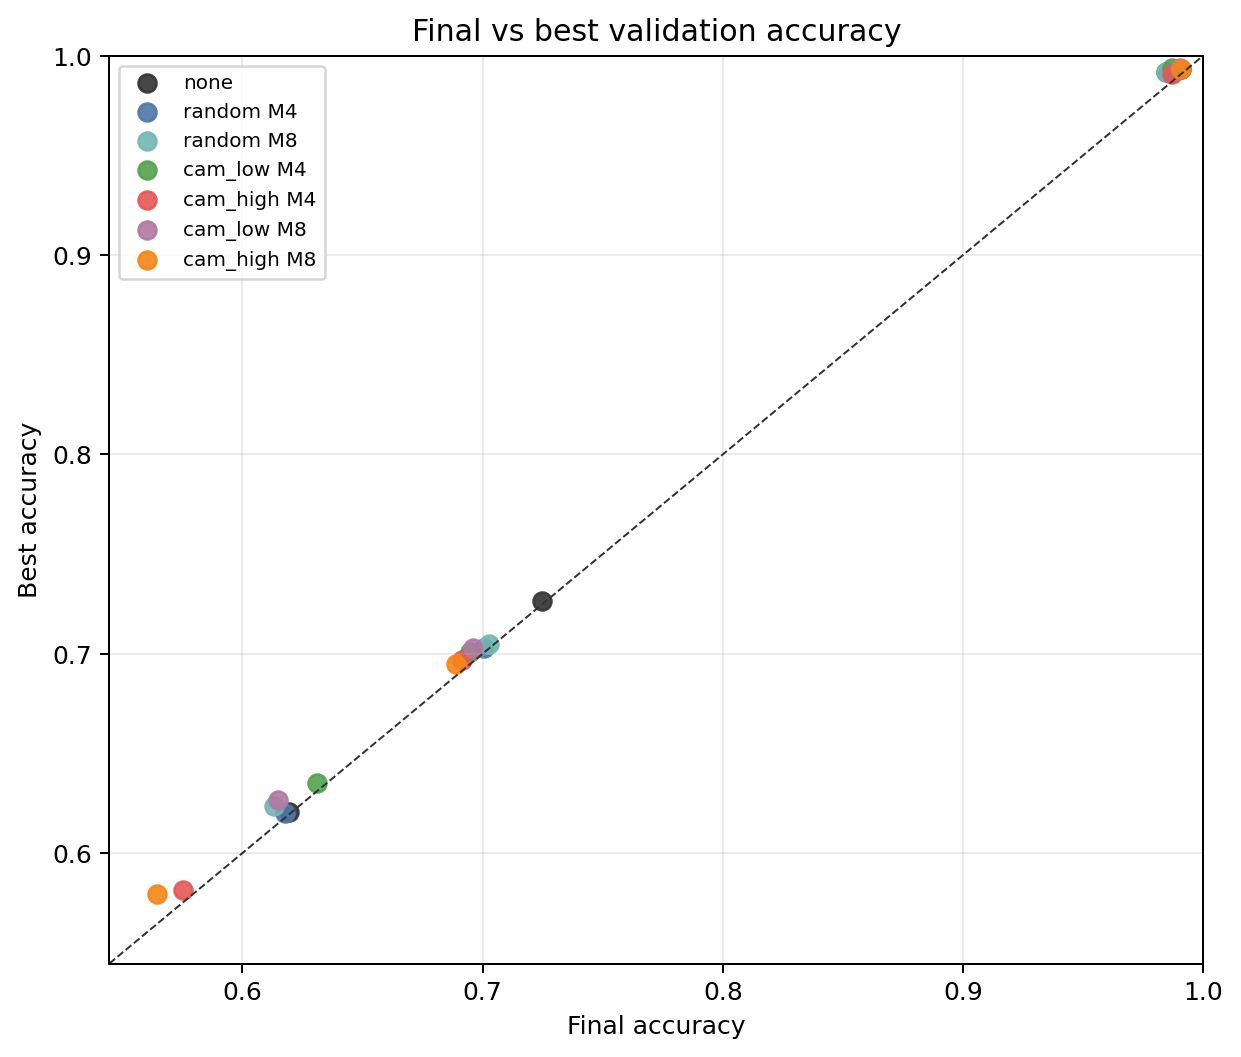

Data behind this chart, as committed beside it:
dataset_folder, dataset_display, config_model, seed, condition_key, condition_label, run_name, final_eval_accuracy, best_eval_accuracy
cifar100, CIFAR100, resnet18, 42, cam_high_M4, cam_high M4, resnet18_seed42_cam_high_M4_area0.1, 0.5751, 0.5815
cifar100, CIFAR100, resnet18, 42, cam_high_M8, cam_high M8, resnet18_seed42_cam_high_M8_area0.1, 0.5646, 0.5794
cifar100, CIFAR100, resnet18, 42, cam_low_M4, cam_low M4, resnet18_seed42_cam_low_M4_area0.1, 0.6312, 0.635
cifar100, CIFAR100, resnet18, 42, cam_low_M8, cam_low M8, resnet18_seed42_cam_low_M8_area0.1, 0.6148, 0.6264
cifar100, CIFAR100, resnet18, 42, none, none, resnet18_seed42_none, 0.6195, 0.6205
cifar100, CIFAR100, resnet18, 42, random_M4, random M4, resnet18_seed42_random_M4_area0.1, 0.6176, 0.62
cifar100, CIFAR100, resnet18, 42, random_M8, random M8, resnet18_seed42_random_M8_area0.1, 0.6133, 0.6237
drive_zip, RawMal-TF (drive_zip), resnet18, 42, cam_high_M4, cam_high M4, resnet18_seed42_cam_high_M4_area0.1, 0.6913, 0.6966
drive_zip, RawMal-TF (drive_zip), resnet18, 42, cam_high_M8, cam_high M8, resnet18_seed42_cam_high_M8_area0.1, 0.6891, 0.6946
drive_zip, RawMal-TF (drive_zip), resnet18, 42, cam_low_M4, cam_low M4, resnet18_seed42_cam_low_M4_area0.1, 0.6946, 0.7009
drive_zip, RawMal-TF (drive_zip), resnet18, 42, cam_low_M8, cam_low M8, resnet18_seed42_cam_low_M8_area0.1, 0.6958, 0.7027
drive_zip, RawMal-TF (drive_zip), resnet18, 42, none, none, resnet18_seed42_none, 0.7247, 0.7264
drive_zip, RawMal-TF (drive_zip), resnet18, 42, random_M4, random M4, resnet18_seed42_random_M4_area0.1, 0.7008, 0.703
drive_zip, RawMal-TF (drive_zip), resnet18, 42, random_M8, random M8, resnet18_seed42_random_M8_area0.1, 0.7028, 0.705
malimg, MalImg, resnet18, 42, cam_high_M4, cam_high M4, resnet18_seed42_cam_high_M4_area0.1, 0.9871, 0.9906
malimg, MalImg, resnet18, 42, cam_high_M8, cam_high M8, resnet18_seed42_cam_high_M8_area0.1, 0.9906, 0.9932
malimg, MalImg, resnet18, 42, cam_low_M4, cam_low M4, resnet18_seed42_cam_low_M4_area0.1, 0.9871, 0.9935
malimg, MalImg, resnet18, 42, cam_low_M8, cam_low M8, resnet18_seed42_cam_low_M8_area0.1, 0.9903, 0.9938
malimg, MalImg, resnet18, 42, none, none, resnet18_seed42_none, 0.9906, 0.9932
malimg, MalImg, resnet18, 42, random_M4, random M4, resnet18_seed42_random_M4_area0.1, 0.9845, 0.9916
malimg, MalImg, resnet18, 42, random_M8, random M8, resnet18_seed42_random_M8_area0.1, 0.9845, 0.9916
